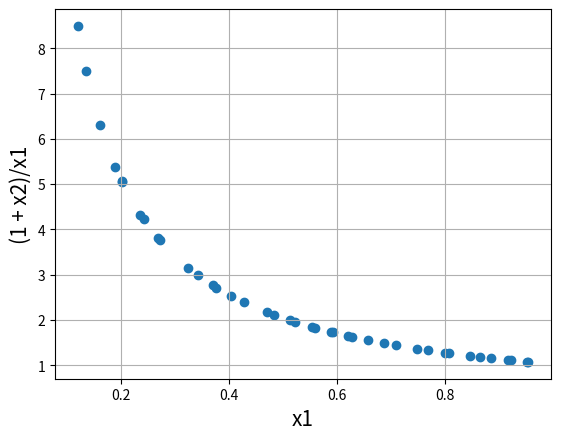
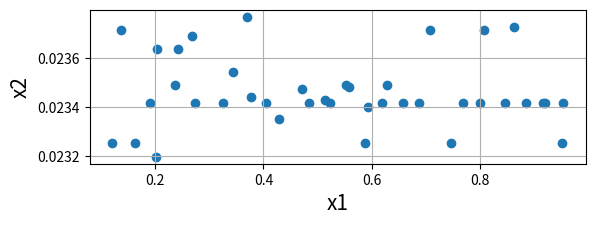

Here is the Python script that generated these plots, in order:
#Importing required modules
import math
import random
import matplotlib.pyplot as plt
import copy

#First function to optimize
def function1(x1,x2):
    value = x1
    return value

#Second function to optimize
def function2(x1,x2):
    value = (1 + x2)/x1
    return value

#Function to find index of list
def index_of(a,List): #returns index of "a" in "list", else "-1"
    for i in range(len(List)):
        if List[i] == a:
            return i
    return -1

#Function to carry out NSGA-II's fast non dominated sort
def fast_non_dominated_sort(values1, values2, rank):
    S=[[] for i in range(len(values1))]
    front = [[]]
    n = [0 for i in range(len(values1))]

    for p in range(len(values1)):
        S[p]=[]
        n[p]=0
        for q in range(len(values1)):
            if (values1[p] < values1[q] and values2[p] < values2[q]) or (values1[p] <= values1[q] and values2[p] < values2[q]) or (values1[p] < values1[q] and values2[p] <= values2[q]):
                if q not in S[p]:
                    S[p].append(q)
            elif (values1[q] < values1[p] and values2[q] < values2[p]) or (values1[q] <= values1[p] and values2[q] < values2[p]) or (values1[q] < values1[p] and values2[q] <= values2[p]):
                n[p] += 1

        if n[p] == 0:
            rank[p] = 0
            if p not in front[0]:
                front[0].append(p)

    i = 0
    while front[i] != [] :
        Q = []
        for p in front[i]:
            for q in S[p]:
                n[q] = n[q] - 1
                if n[q] == 0 :
                    rank[q] = i + 1
                    if q not in Q:
                        Q.append(q)
        i += 1
        front.append(Q)

    del front[len(front)-1]
    return front

#Function to sort by values
def sort_by_values(front, values):
    sorted_list = []
    while len(sorted_list) != len(front) :
        sorted_list.append(index_of(min(values),values))
        values[index_of(min(values),values)] = math.inf
    return sorted_list

#Function to calculate crowding distance
def crowding_distance(Obj_values1, Obj_values2, data_space, front):
    distance = [0 for i in range(len(front))]

    # Calculating crowding distance in Objective Space

    # front_values1 = []
    # front_values2 = []
    #
    # for i in front :
    #     front_values1.append(Obj_values1[i])
    #     front_values2.append(Obj_values2[i])
    #
    # sorted1 = sort_by_values(front, front_values1[:])
    # sorted2 = sort_by_values(front, front_values2[:])
    #
    # distance1 = [0 for i in range(len(front))]
    # distance2 = [0 for i in range(len(front))]
    # distance1[sorted1[0]] = 4444444444444444  ### BIG NUMBER
    # distance2[sorted2[0]] = 4444444444444444  ### BIG NUMBER
    #
    #
    # for k in range(1,len(front)-1) :
    #     distance1[sorted1[k]] = (front_values1[sorted1[k+1]] - front_values1[sorted1[k-1]])/(max(front_values1)-min(front_values1) + 1)
    #     distance2[sorted2[k]] = (front_values2[sorted2[k+1]] - front_values2[sorted2[k-1]])/(max(front_values2)-min(front_values2) + 1)
    # #
    # for k in range(len(front)):
    #     distance[k] = distance1[k] + distance2[k]

    # Calculating crowding distance in Data Space -----------------------------------------------------------------
    data_values1 = []
    data_values2 = []

    for i in front :
        data_values1.append(data_space[i][0])
        data_values2.append(data_space[i][1])

    sorted3 = sort_by_values(front, data_values1[:])
    sorted4 = sort_by_values(front, data_values2[:])

    distance3 = [0 for i in range(len(front))]
    distance4 = [0 for i in range(len(front))]

    distance3[sorted3[0]] = 4444444444444444  ### BIG NUMBER
    distance3[sorted3[len(front)-1]] = 4444444444444444  ### BIG NUMBER
    distance4[sorted4[0]] = 4444444444444444  ### BIG NUMBER
    distance4[sorted4[len(front)-1]] = 4444444444444444  ### BIG NUMBER


    for k in range(1,len(front)-1) :
        distance3[sorted3[k]] = (data_values1[sorted3[k+1]] - data_values1[sorted3[k-1]])/(max(data_values1)-min(data_values1) + 1)
        distance4[sorted4[k]] = (data_values2[sorted4[k+1]] - data_values2[sorted4[k-1]])/(max(data_values2)-min(data_values2) + 1)

    for k in range(len(front)):
        distance[k] = distance3[k] + distance4[k]

    # data_values = []
    # for i in front :
    #     data_values.append(data_space[i])
    #
    # sorted3 = sort_by_values(front, data_values[:])
    # distance3 = [0 for i in range(len(front))]
    # distance3[sorted3[0]] = distance3[sorted3[len(front)-1]] = 4444444444444444
    #
    # for k in range(1,len(front)-1) :
    #     distance3[sorted3[k]] = (data_values[sorted3[k+1]] - data_values[sorted3[k-1]])/(max(data_values) - min(data_values) + 1)
    #
    # for k in range(len(front)):
    #     distance[k] = distance3[k]
    #
    # Calculating the crowding distance in both Objective and Data Space
    #
    # for k in range(len(front)):
    #     distance[k] = distance1[k] + distance2[k] + distance3[k] + distance4[k]

    return distance

#Function to carry out the crossover using Simulated Binary Crossover
def crossover_and_mutation(p1,p2): # p1 is parent1 (a tuple of real numbers) | p2 is parent2 (a tuple of real numbers)
    #### SBX Opeartor ####
    # beta = 0
    # n = 3
    # r = random.random()

    # if r <= 0.5 :
    #     beta = (2*r)**(1/(n+1))
    # else :
    #     beta = (1/(2*(1-r)))**(1/(n+1))

    # child1 = 0.5*((1+beta)*p1 + (1-beta)*p2) # child1
    # child2 = 0.5*((1-beta)*p1 + (1+beta)*p2) # child2

    # weight = 2*random.random() - 1
    # child10 = (1 + (weight * p1[0]) + ((1-weight) * p2[0]))/4
    # if child10 < 0.1 :
    #     child10 = random.uniform(0.1,1)
    #
    # child11 = ((weight * p1[1]) + ((1-weight) * p2[1]) + 5)/4
    # child20 = (((1-weight) * p1[0]) + (weight * p2[0]) + 1)/4
    # if child20 < 0.1 :
    #     child20 = random.uniform(0.1,1)
    #
    # child21 = (((1-weight) * p1[1]) + (weight * p2[1]) + 5)/4

    # child1 = (child10,child11)
    # child2 = (child20,child21)
    child1 = (p1[0],p2[1])
    child2 = (p2[0],p1[1])
    (child1,child2) = mutation(child1,child2)

    return (child1,child2)

#Function to carry out the mutation operator
def mutation(c1,c2):
    mutation_prob_1 = random.random()
    mutation_prob_2 = random.random()
    c_1 = list(c1)
    c_2 = list(c2)

    if mutation_prob_1 < mutationRate :
        c_1[0] += (2*random.random() - 1)*(c_1[0]/100)
        c_1[1] += (2*random.random() - 1)*(c_1[1]/100)

    if mutation_prob_2 < mutationRate :
        c_2[0] += (2*random.random() - 1)*(c_2[0]/100)
        c_2[1] += (2*random.random() - 1)*(c_2[1]/100)

    c1 = tuple(c_1)
    c2 = tuple(c_2)

    return (c1,c2)

def binary_tournament_selection(fronts,previous_pool,current_pool,crowding_values,rank,crowding_flag) :

    if crowding_flag : # CROWDING FLAG = FALSE
        p1 = random.randint(0,pop_size-1)
        p2 = random.randint(0,pop_size-1)
        r1 = index_of(current_pool[p1],previous_pool)
        r2 = index_of(current_pool[p2],previous_pool)

        if rank[r1] < rank[r2] :
            return p1
        elif rank[r1] > rank[r2] :
            return p2
        else :
            crowding_distances = [crowding_values[rank[r1]][index_of(r1,fronts[rank[r1]])], crowding_values[rank[r2]][index_of(r2,fronts[rank[r2]])]]
            max_crowding_dist = max(crowding_distances)
            i = index_of(max_crowding_dist, crowding_distances)

            if i == 0:
                return p1
            else :
                return p2

    else :
        p1 = random.randint(0,pop_size-1)
        p2 = random.randint(0,pop_size-1)

        if rank[p1] < rank[p2] :
            return p1
        elif rank[p1] > rank[p2] :
            return p2
        else :
            r = random.random()
            if r <= 0.5 :
                return p1
            else :
                return p2

if __name__ == '__main__' :

    #######################    Main program starts here   #########################
    pop_size = 40
    max_gen = 100
    mutationRate = 0.2
    rank = [0 for i in range(pop_size)]
    run_of_algorithm = 5
    min_x1 = 0.1
    max_x1 = 1
    min_x2 = 0
    max_x2 = 5
    average_diversity_metric_objective_space = 0
    average_diversity_metric_data_space = 0
    d_l = 0
    d_f = 0

    for i in range(run_of_algorithm) :

        #Initialization
        population = [(random.uniform(min_x1,max_x1),random.uniform(min_x2,max_x2)) for i in range(pop_size)]
        # print(population)
        P_t = copy.deepcopy(population) ## Population list initialized of size = pop_size

        function1_values = [function1(population[i][0],population[i][1]) for i in range(pop_size)]
        function2_values = [function2(population[i][0],population[i][1]) for i in range(pop_size)]
        # print(population[0][1])
        # x = input()
        if max_gen == 0 :
            print("FINAL SOLUTION : \n",population)
            plt.xlabel('x1', fontsize=15)
            plt.ylabel('(1 + x2)/x1', fontsize=15)
            plt.scatter(function1_values, function2_values)
            plt.grid()
            plt.show()
            exit()

        fronts = fast_non_dominated_sort(function1_values[:], function2_values[:], rank)
        crowding_distance_values = []
        previous_R_t = None

        while len(population) != 2 * pop_size :
            parent1 = binary_tournament_selection(fronts,previous_R_t,P_t,crowding_distance_values,rank,False)
            parent2 = binary_tournament_selection(fronts,previous_R_t,P_t,crowding_distance_values,rank,False)

            (child1,child2) = crossover_and_mutation(P_t[parent1],P_t[parent2])
            population.append(child1)
            if len(population) == 2*pop_size :
                break
            else :
                population.append(child2)

        R_t = population
        # print(population)
        # x = input()
        generation_no = 0
        # no_of_generations = []
        # average_crowding_distance_objective_space = []
        # average_crowding_distance_data_space = []

        while generation_no < max_gen :

            variable_space = copy.deepcopy(R_t)
            function1_values = [function1(R_t[i][0],R_t[i][1]) for i in range(2*pop_size)]
            function2_values = [function2(R_t[i][0],R_t[i][1]) for i in range(2*pop_size)]

            rank = [0 for i in range(2*pop_size)]

            fronts = fast_non_dominated_sort(function1_values[:],function2_values[:],rank)

            del crowding_distance_values[:]

            for i in range(len(fronts)) :
                crowding_distance_values.append(crowding_distance(function1_values[:],function2_values[:],variable_space,fronts[i][:]))

            new_solution = []
            for i in range(len(fronts)) :
                if (pop_size - len(new_solution)) >= len(fronts[i]) : ## If the current front can be fully accomodated in new generation
                    for each_value in fronts[i] :
                        new_solution.append(each_value)

                elif (len(new_solution) == pop_size):
                    break

                else : ## If the current front cannot be fully accomodated in the new generation, then we decide by crowding distance to preserve diversity
                    last_front_to_be_considered = [index_of(fronts[i][j],fronts[i]) for j in range(0,len(fronts[i]))]
                    front_sorted = sort_by_values(last_front_to_be_considered, crowding_distance_values[i][:])
                    front = [fronts[i][front_sorted[j]] for j in range(0,len(fronts[i]))]
                    front.reverse()

                    for each_value in front:
                        if len(new_solution) != pop_size :
                            new_solution.append(each_value)
                        else :
                            break

            previous_R_t = R_t
            P_t = [R_t[i] for i in new_solution]
            R_t = copy.deepcopy(P_t)

            ### Now, we develop the Q_t to get new R_t
            while len(R_t) != 2 * pop_size :
                parent1 = binary_tournament_selection(fronts,previous_R_t,P_t,crowding_distance_values,rank,True)
                parent2 = binary_tournament_selection(fronts,previous_R_t,P_t,crowding_distance_values,rank,True)

                (child1,child2) = crossover_and_mutation(P_t[parent1],P_t[parent2])
                R_t.append(child1)
                if len(R_t) == 2*pop_size :
                    break
                else :
                    R_t.append(child2)

            generation_no += 1

            # sum_in_objective_space = 0
            # for i in range(len(P_t)) :
            #     r = index_of(P_t[i],previous_R_t)
            #     sum_in_objective_space += crowding_distance_values[rank[r]][index_of(r,fronts[rank[r]])]

            # average_crowding_distance_objective_space.append(sum_in_objective_space/pop_size)

            # sum_in_data_space = 0
            # P_t_copy = copy.deepcopy(P_t)
            # P_t_copy.sort()
            # crowding_distance_data_space = [0 for i in range(len(P_t_copy))]
            # crowding_distance_data_space[0] = 4444444444444444
            # crowding_distance_data_space[len(P_t_copy)-1] = 4444444444444444
            # P_t_max = max(P_t_copy)
            # P_t_min = min(P_t_copy)

            # for i in range(1,len(P_t)-1) :
            #     crowding_distance_data_space[i] += (abs(P_t_copy[i+1] - P_t_copy[i]) + abs(P_t_copy[i] - P_t_copy[i-1]))/(P_t_max - P_t_min + 1)
            #     sum_in_data_space += crowding_distance_data_space[i]

            # average_crowding_distance_data_space.append(sum_in_data_space/pop_size - 2)
            # no_of_generations.append(generation_no)

            ### WHILE LOOP ENDS HERE

        population = P_t
        function1_values = [function1(population[i][0],population[i][1]) for i in range(pop_size)]
        function2_values = [function2(population[i][0],population[i][1]) for i in range(pop_size)]

        # Calculating the Diversity Metric in Objective Space
        sorted_list = sort_by_values(population,function1_values[:])
        d_i = []

        for i in range(pop_size-1) :
            X_diff = function1_values[sorted_list[i]] - function1_values[sorted_list[i+1]]
            Y_diff = function2_values[sorted_list[i]] - function2_values[sorted_list[i+1]]
            d_i.append(math.sqrt(X_diff**2 + Y_diff**2))

        average_euclidean_distance_obj_space = sum(d_i)/(pop_size-1)
        mean_dev_d_i = [abs(x-average_euclidean_distance_obj_space) for x in d_i]
        diversity_metric_obj_space = (d_l + d_f + sum(mean_dev_d_i))/(d_l + d_f + (pop_size-1)*average_euclidean_distance_obj_space)
        average_diversity_metric_objective_space += diversity_metric_obj_space

        # Calculating the Diversity Metric in Data Space Space
        dataSpace = copy.deepcopy(population)
        dataSpace_x = [dataSpace[x][0] for x in range(len(dataSpace))]
        sorted_list2 = sort_by_values(population,dataSpace_x[:])
        dist_i = []

        for i in range(pop_size-1) :
            X_diff = dataSpace[sorted_list[i]][0] - dataSpace[sorted_list[i+1]][0]
            dist_i.append(abs(X_diff))

        average_euclidean_distance_data_space = sum(dist_i)/(pop_size-1)
        mean_dev_dist_i = [abs(x-average_euclidean_distance_data_space) for x in dist_i]
        diversity_metric_data_space = (d_l + d_f + sum(mean_dev_dist_i))/(d_l + d_f + (pop_size-1)*average_euclidean_distance_data_space)
        average_diversity_metric_data_space += diversity_metric_data_space
        # print("FINAL SOLUTION : \n",population,"\n\n",max(population),"  ",min(population))

    average_diversity_metric_objective_space = average_diversity_metric_objective_space/run_of_algorithm
    average_diversity_metric_data_space = average_diversity_metric_data_space/run_of_algorithm

    print("Average Diversity Metric Obj Space:",average_diversity_metric_objective_space)
    print("Average Diversity Metric Data Space:",average_diversity_metric_data_space)

    function1_values = [function1(population[i][0],population[i][1]) for i in range(0,pop_size)]
    function2_values = [function2(population[i][0],population[i][1]) for i in range(0,pop_size)]

    f1 = plt.figure(1)
    plt.xlabel('x1', fontsize=15)
    plt.ylabel('(1 + x2)/x1', fontsize=15)
    plt.scatter(function1_values, function2_values)
    plt.grid()
    # plt.show()
    plt.savefig("O.png")

    pop_x = []
    pop_y = []

    for i in population :
        pop_x.append(i[0])
        pop_y.append(i[1])

    f2 = plt.figure(figsize=(6.4,2))
    plt.xlabel('x1', fontsize=15)
    plt.ylabel('x2', fontsize=15)
    plt.scatter(pop_x, pop_y)
    plt.grid()
    # plt.show()
    plt.savefig("D.png")

    # f3 = plt.figure(figsize=(12,7))
    # ax = f3.add_subplot(111)

    # plt.xlabel('No. of Generations (Computational Effort)', fontsize=15)
    # plt.ylabel('Average Crowding Distance', fontsize=15)
    # ax.plot(no_of_generations,average_crowding_distance_objective_space,color='blue',marker='o',markersize=4,linewidth=1)
    # ax.plot(no_of_generations,average_crowding_distance_data_space,color='orange',marker='o',markersize=4,linewidth=1)
    # plt.grid()
    # plt.show()
